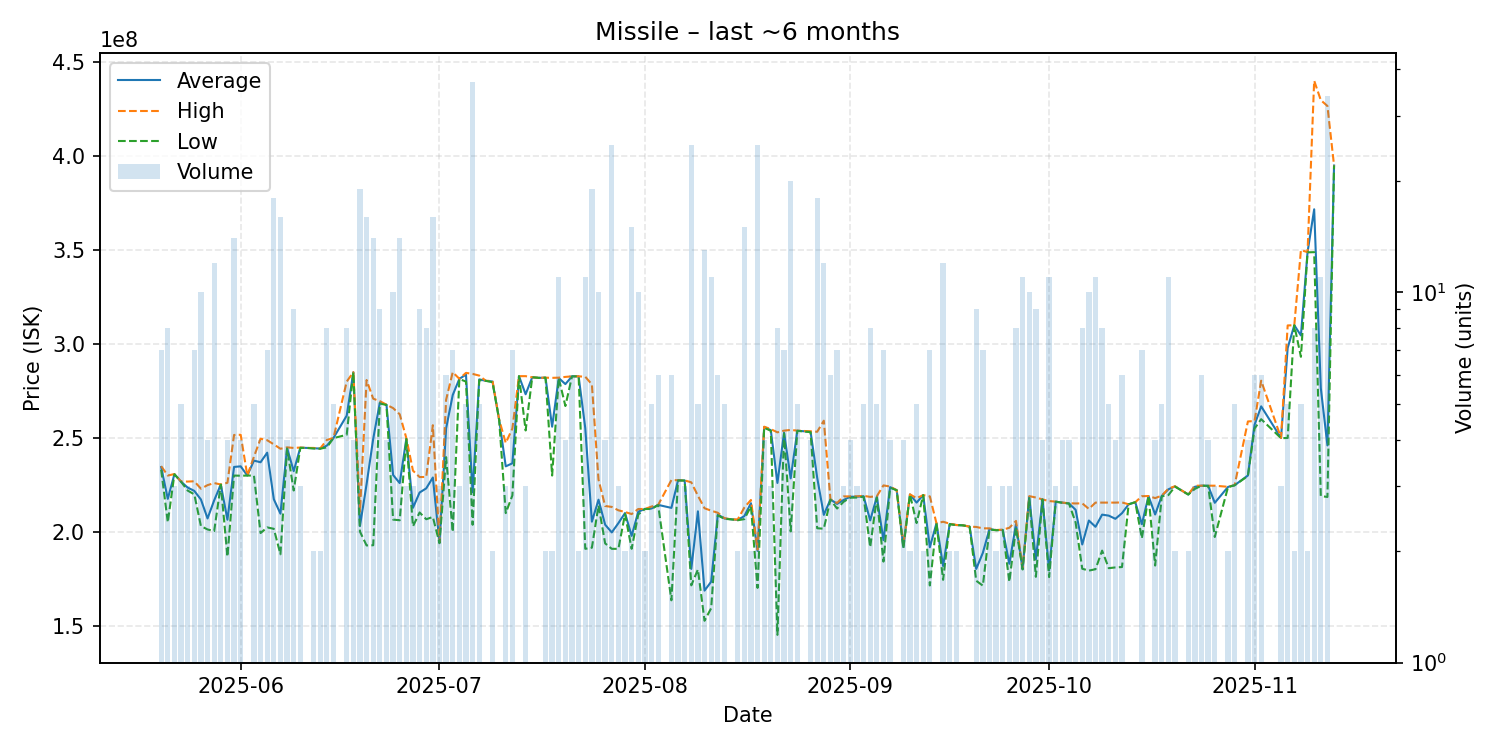

Data behind this chart, as committed beside it:
date, average, highest, lowest, order_count, volume
2025-05-20, 234528571, 235000000, 233050000, 7, 7
2025-05-21, 217600000, 230000000, 205100000, 8, 8
2025-05-22, 230733333, 230800000, 230700000, 3, 3
2025-05-23, 226740000, 226850000, 226700000, 5, 5
2025-05-24, 223600000, 226800000, 222000000, 3, 3
2025-05-25, 221828571, 226950000, 220000000, 7, 7
2025-05-26, 217250000, 223000000, 203100000, 10, 10
2025-05-27, 207175000, 224900000, 201300000, 4, 4
2025-05-28, 216808333, 226000000, 200450000, 12, 12
2025-05-29, 225200000, 225250000, 225150000, 3, 3
2025-05-30, 206500000, 226150000, 186850000, 4, 4
2025-05-31, 234585714, 251600000, 230000000, 13, 14
2025-06-01, 234900000, 251700000, 229900000, 4, 4
2025-06-02, 230000000, 230000000, 230000000, 1, 1
2025-06-03, 237960000, 240000000, 230000000, 5, 5
2025-06-04, 237075000, 249600000, 199400000, 4, 4
2025-06-05, 242171429, 248800000, 202400000, 7, 7
2025-06-06, 217388889, 246600000, 201650000, 18, 18
2025-06-07, 209700000, 244250000, 188100000, 12, 16
2025-06-08, 244700000, 245000000, 244400000, 4, 4
2025-06-09, 232344444, 244700000, 222050000, 8, 9
2025-06-10, 244833333, 244900000, 244700000, 3, 3
2025-06-11, 244700000, 244700000, 244700000, 1, 1
2025-06-12, 244550000, 244700000, 244400000, 2, 2
2025-06-13, 244350000, 244400000, 244300000, 2, 2
2025-06-14, 245925000, 248950000, 245000000, 8, 8
2025-06-15, 249980000, 250000000, 249900000, 5, 5
2025-06-17, 261887500, 280000000, 251700000, 8, 8
2025-06-18, 285000000, 285000000, 285000000, 4, 4
2025-06-19, 203110526, 210800000, 200150000, 12, 19
2025-06-20, 225418750, 280850000, 192800000, 15, 16
2025-06-21, 249571429, 270900000, 192900000, 14, 14
2025-06-22, 268822222, 269600000, 268300000, 9, 9
2025-06-23, 267675000, 267700000, 267600000, 4, 4
2025-06-24, 230300000, 265900000, 206550000, 10, 10
2025-06-25, 225985714, 262600000, 206200000, 13, 14
2025-06-26, 249600000, 249900000, 249450000, 3, 3
2025-06-27, 212833333, 232600000, 202950000, 3, 3
2025-06-28, 220966667, 229200000, 210350000, 8, 9
2025-06-29, 223175000, 229250000, 206750000, 8, 8
2025-06-30, 228962500, 256800000, 207950000, 14, 16
2025-07-01, 194266667, 194400000, 194000000, 3, 3
2025-07-02, 255066667, 270300000, 239800000, 6, 6
2025-07-03, 272857143, 285000000, 200000000, 3, 7
2025-07-04, 281466667, 281500000, 281400000, 3, 3
2025-07-05, 283720000, 284650000, 280000000, 5, 5
2025-07-06, 221100000, 284100000, 203800000, 28, 37
2025-07-07, 281200000, 283200000, 280750000, 4, 5
2025-07-08, 280400000, 280400000, 280400000, 1, 1
2025-07-09, 280050000, 280400000, 279700000, 2, 2
2025-07-10, 259800000, 259800000, 259800000, 1, 1
2025-07-11, 234900000, 247350000, 210000000, 3, 3
2025-07-12, 236514286, 255000000, 219400000, 7, 7
2025-07-13, 282900000, 282900000, 282900000, 1, 1
2025-07-14, 273266667, 282900000, 254000000, 3, 3
2025-07-15, 282300000, 282300000, 282300000, 1, 1
2025-07-16, 282000000, 282000000, 282000000, 1, 1
2025-07-17, 282100000, 282100000, 282100000, 2, 2
2025-07-18, 256000000, 282000000, 230000000, 2, 2
2025-07-19, 281900000, 282100000, 281850000, 11, 11
... 110 more rows
